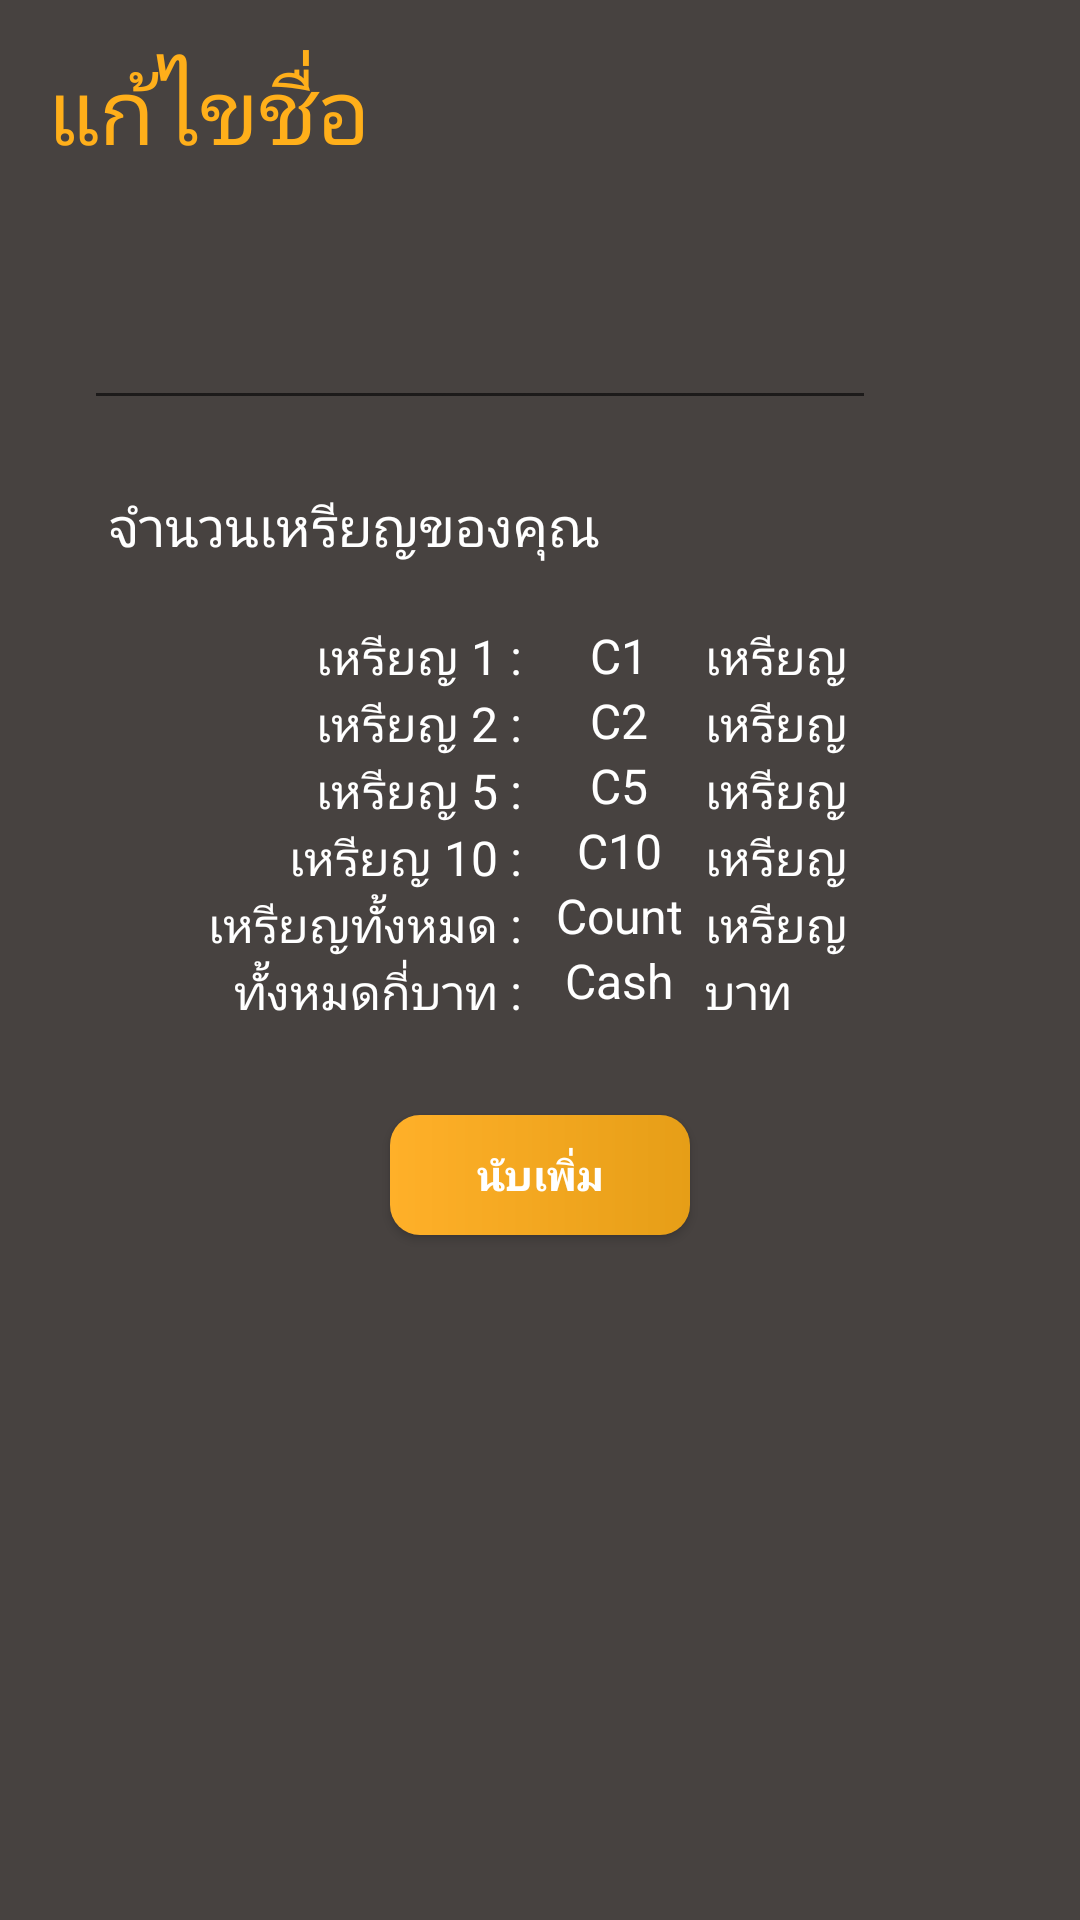

Here is an Android app screen rendered from its layout file. Give the layout XML and the strings, colors and styles it references.
<!-- AndroidManifest.xml: application theme AppTheme -->
<!-- res/layout/activity_edit.xml -->
<?xml version="1.0" encoding="utf-8"?>
<RelativeLayout xmlns:android="http://schemas.android.com/apk/res/android"
    xmlns:app="http://schemas.android.com/apk/res-auto"
    xmlns:tools="http://schemas.android.com/tools"
    android:layout_width="match_parent"
    android:layout_height="match_parent"
    android:paddingLeft="16dp"
    android:paddingTop="16dp"
    android:paddingRight="16dp"
    android:paddingBottom="16dp"
    tools:context=".v2.EditActivity"
    android:background="#474240">

    <TextView
        android:id="@+id/textView9"
        android:layout_width="wrap_content"
        android:layout_height="wrap_content"
        android:text="แก้ไขชื่อ"
        style="@style/DataBase" />

    <EditText
        android:id="@+id/edit_editText"
        android:layout_width="264dp"
        android:layout_height="wrap_content"
        android:layout_below="@+id/textView9"
        android:layout_marginTop="44dp"
        android:layout_marginEnd="16dp"
        android:layout_toStartOf="@+id/edit_button"
        android:textSize="16dp"
        android:textColor="@color/white"/>

    <Button
        android:id="@+id/edit_button"
        android:layout_width="36dp"
        android:layout_height="36dp"
        android:layout_below="@+id/textView9"
        android:layout_alignParentEnd="true"
        android:layout_marginTop="44dp"
        android:background="@drawable/floppydisk" />


    <Button
        android:id="@+id/delete_btn"
        android:layout_width="30dp"
        android:layout_height="25dp"
        android:layout_alignParentTop="true"
        android:layout_alignParentEnd="true"
        android:layout_gravity="right"
        android:layout_marginTop="6dp"
        android:background="@drawable/dustbin"
        android:textAppearance="@style/TextAppearance.AppCompat.Body2" />

    <Button

        android:id="@+id/button"
        android:background="@drawable/button_background3"
        android:layout_width="100dp"
        android:layout_height="40dp"
        android:layout_below="@+id/List"
        android:layout_centerHorizontal="true"
        android:layout_gravity="center"
        android:layout_marginTop="30dp"
        android:layout_marginEnd="154dp"
        android:textColor="@color/white"
        android:textStyle="bold"
        android:text="นับเพิ่ม" />

    <LinearLayout
        android:id="@+id/List"
        android:layout_width="wrap_content"
        android:layout_height="wrap_content"
        android:layout_below="@+id/texttt"
        android:layout_centerHorizontal="true"
        android:layout_gravity="center"
        android:layout_marginStart="85dp"
        android:layout_marginTop="20dp"
        android:orientation="horizontal">

        <LinearLayout

            android:layout_width="wrap_content"
            android:layout_height="match_parent"
            android:orientation="vertical"
            >

            <TextView
                android:layout_width="wrap_content"
                android:layout_height="wrap_content"
                android:layout_alignParentStart="true"
                android:layout_alignParentTop="true"
                android:layout_gravity="right"
                android:text="เหรียญ 1 : "
                android:textSize="16dp"
                android:textColor="@color/white"/>

            <TextView
                android:layout_width="wrap_content"
                android:layout_height="wrap_content"
                android:layout_alignParentStart="true"
                android:layout_alignParentTop="true"
                android:layout_gravity="right"
                android:text="เหรียญ 2 : "
                android:textSize="16dp"
                android:textColor="@color/white"/>

            <TextView
                android:layout_width="wrap_content"
                android:layout_height="wrap_content"
                android:layout_alignParentStart="true"
                android:layout_alignParentTop="true"
                android:layout_gravity="right"
                android:text="เหรียญ 5 : "
                android:textSize="16dp"
                android:textColor="@color/white"
                />

            <TextView
                android:layout_width="wrap_content"
                android:layout_height="wrap_content"
                android:layout_alignParentStart="true"
                android:layout_alignParentTop="true"
                android:layout_gravity="right"
                android:text="เหรียญ 10 : "
                android:textSize="16dp"
                android:textColor="@color/white"/>

            <TextView
                android:layout_width="wrap_content"
                android:layout_height="wrap_content"
                android:layout_alignParentStart="true"
                android:layout_alignParentTop="true"
                android:layout_gravity="right"
                android:text="เหรียญทั้งหมด : "
                android:textSize="16dp"
                android:textColor="@color/white"/>

            <TextView
                android:layout_width="wrap_content"
                android:layout_height="wrap_content"
                android:layout_alignParentStart="true"
                android:layout_alignParentTop="true"
                android:layout_gravity="right"
                android:text="ทั้งหมดกี่บาท : "
                android:textSize="16dp"
                android:textColor="@color/white"/>

        </LinearLayout>

        <LinearLayout
            android:layout_width="57dp"
            android:layout_height="match_parent"
            android:orientation="vertical">

            <TextView
                android:id="@+id/textc1"
                android:layout_width="wrap_content"
                android:layout_height="wrap_content"
                android:layout_alignParentStart="true"
                android:layout_alignParentTop="true"
                android:text="C1"
                android:textSize="16dp"
                android:layout_gravity="center"
                android:textColor="@color/white"/>

            <TextView
                android:id="@+id/textc2"
                android:layout_width="wrap_content"
                android:layout_height="wrap_content"
                android:layout_alignParentStart="true"
                android:text="C2"
                android:textSize="16dp"
                android:textColor="@color/white"
                android:layout_gravity="center"/>

            <TextView
                android:id="@+id/textc5"
                android:layout_width="wrap_content"
                android:layout_height="wrap_content"
                android:layout_alignParentStart="true"
                android:text="C5"
                android:textSize="16dp"
                android:textColor="@color/white"
                android:layout_gravity="center"/>

            <TextView
                android:id="@+id/textc10"
                android:layout_width="wrap_content"
                android:layout_height="wrap_content"
                android:layout_below="@+id/textc5"
                android:layout_alignParentStart="true"
                android:text="C10"
                android:textSize="16dp"
                android:textColor="@color/white"
                android:layout_gravity="center"/>

            <TextView
                android:id="@+id/textccount"
                android:layout_width="wrap_content"
                android:layout_height="wrap_content"
                android:layout_below="@+id/textc10"
                android:layout_alignParentStart="true"
                android:text="Count"
                android:textSize="16dp"
                android:textColor="@color/white"
                android:layout_gravity="center"/>

            <TextView
                android:id="@+id/textccash"
                android:layout_width="wrap_content"
                android:layout_height="wrap_content"
                android:layout_below="@+id/textccount"
                android:layout_alignParentStart="true"
                android:text="Cash"
                android:textSize="16dp"
                android:textColor="@color/white"
                android:layout_gravity="center"/>
        </LinearLayout>

        <LinearLayout
            android:layout_width="wrap_content"
            android:layout_height="match_parent"
            android:orientation="vertical">

            <TextView
                android:layout_width="wrap_content"
                android:layout_height="wrap_content"
                android:layout_alignParentStart="true"
                android:layout_alignParentTop="true"
                android:text="เหรียญ  "
                android:textSize="16dp"
                android:textColor="@color/white"/>

            <TextView
                android:layout_width="wrap_content"
                android:layout_height="wrap_content"
                android:layout_alignParentStart="true"
                android:layout_alignParentTop="true"
                android:text="เหรียญ  "
                android:textSize="16dp"
                android:textColor="@color/white"/>

            <TextView
                android:layout_width="wrap_content"
                android:layout_height="wrap_content"
                android:layout_alignParentStart="true"
                android:layout_alignParentTop="true"
                android:text="เหรียญ  "
                android:textSize="16dp"
                android:textColor="@color/white"/>

            <TextView
                android:layout_width="wrap_content"
                android:layout_height="wrap_content"
                android:layout_alignParentStart="true"
                android:layout_alignParentTop="true"
                android:text="เหรียญ  "
                android:textSize="16dp"
                android:textColor="@color/white"/>

            <TextView
                android:layout_width="wrap_content"
                android:layout_height="wrap_content"
                android:layout_alignParentStart="true"
                android:layout_alignParentTop="true"
                android:text="เหรียญ  "
                android:textSize="16dp"
                android:textColor="@color/white"/>

            <TextView
                android:layout_width="wrap_content"
                android:layout_height="wrap_content"
                android:layout_alignParentStart="true"
                android:layout_alignParentTop="true"
                android:text="บาท  "
                android:textSize="16dp"
                android:textColor="@color/white"/>


        </LinearLayout>

    </LinearLayout>

    <TextView
        android:id="@+id/texttt"
        android:layout_width="wrap_content"
        android:layout_height="wrap_content"
        android:layout_below="@+id/edit_editText"
        android:layout_alignParentStart="true"
        android:textSize="18dp"
        android:textColor="@color/white"
        android:layout_marginStart="20dp"
        android:layout_marginTop="23dp"
        android:text="จำนวนเหรียญของคุณ" />


</RelativeLayout>
<!-- resources referenced by this layout -->
<resources>
  <color name="white">#FFFFFF</color>
  <!-- drawable button_background3 (drawable) -->
  <?xml version="1.0" encoding="utf-8"?>
  <shape xmlns:android="http://schemas.android.com/apk/res/android" android:shape="rectangle" >
      <corners
          android:topLeftRadius="10dp"
          android:topRightRadius="10dp"
          android:bottomLeftRadius="10dp"
          android:bottomRightRadius="10dp"
          />
      <gradient
          android:angle="0"
          android:centerX="0"
          android:centerColor="#FFB029"
          android:startColor="#F2D061"
          android:endColor="#E69E17"
          android:type="linear"
          />
      <padding
          android:left="0dp"
          android:top="0dp"
          android:right="0dp"
          android:bottom="0dp"
          />
      <size
          android:width="100dp"
          android:height="20dp"
          />
  </shape>
  <style name="DataBase">
          <item name="android:textSize">30sp</item>
          <item name="android:textColor">#FFAF1A</item>
       </style>
  <style name="AppTheme" parent="Theme.AppCompat.Light.DarkActionBar">
          
          <item name="colorPrimary">@color/colorPrimary</item>
          <item name="colorPrimaryDark">@color/colorPrimaryDark</item>
          <item name="colorAccent">@color/colorAccent</item>
      </style>
  <color name="colorPrimary">#FFAF1A</color>
  <color name="colorPrimaryDark">#474240</color>
  <color name="colorAccent">#FF4081</color>
</resources>
